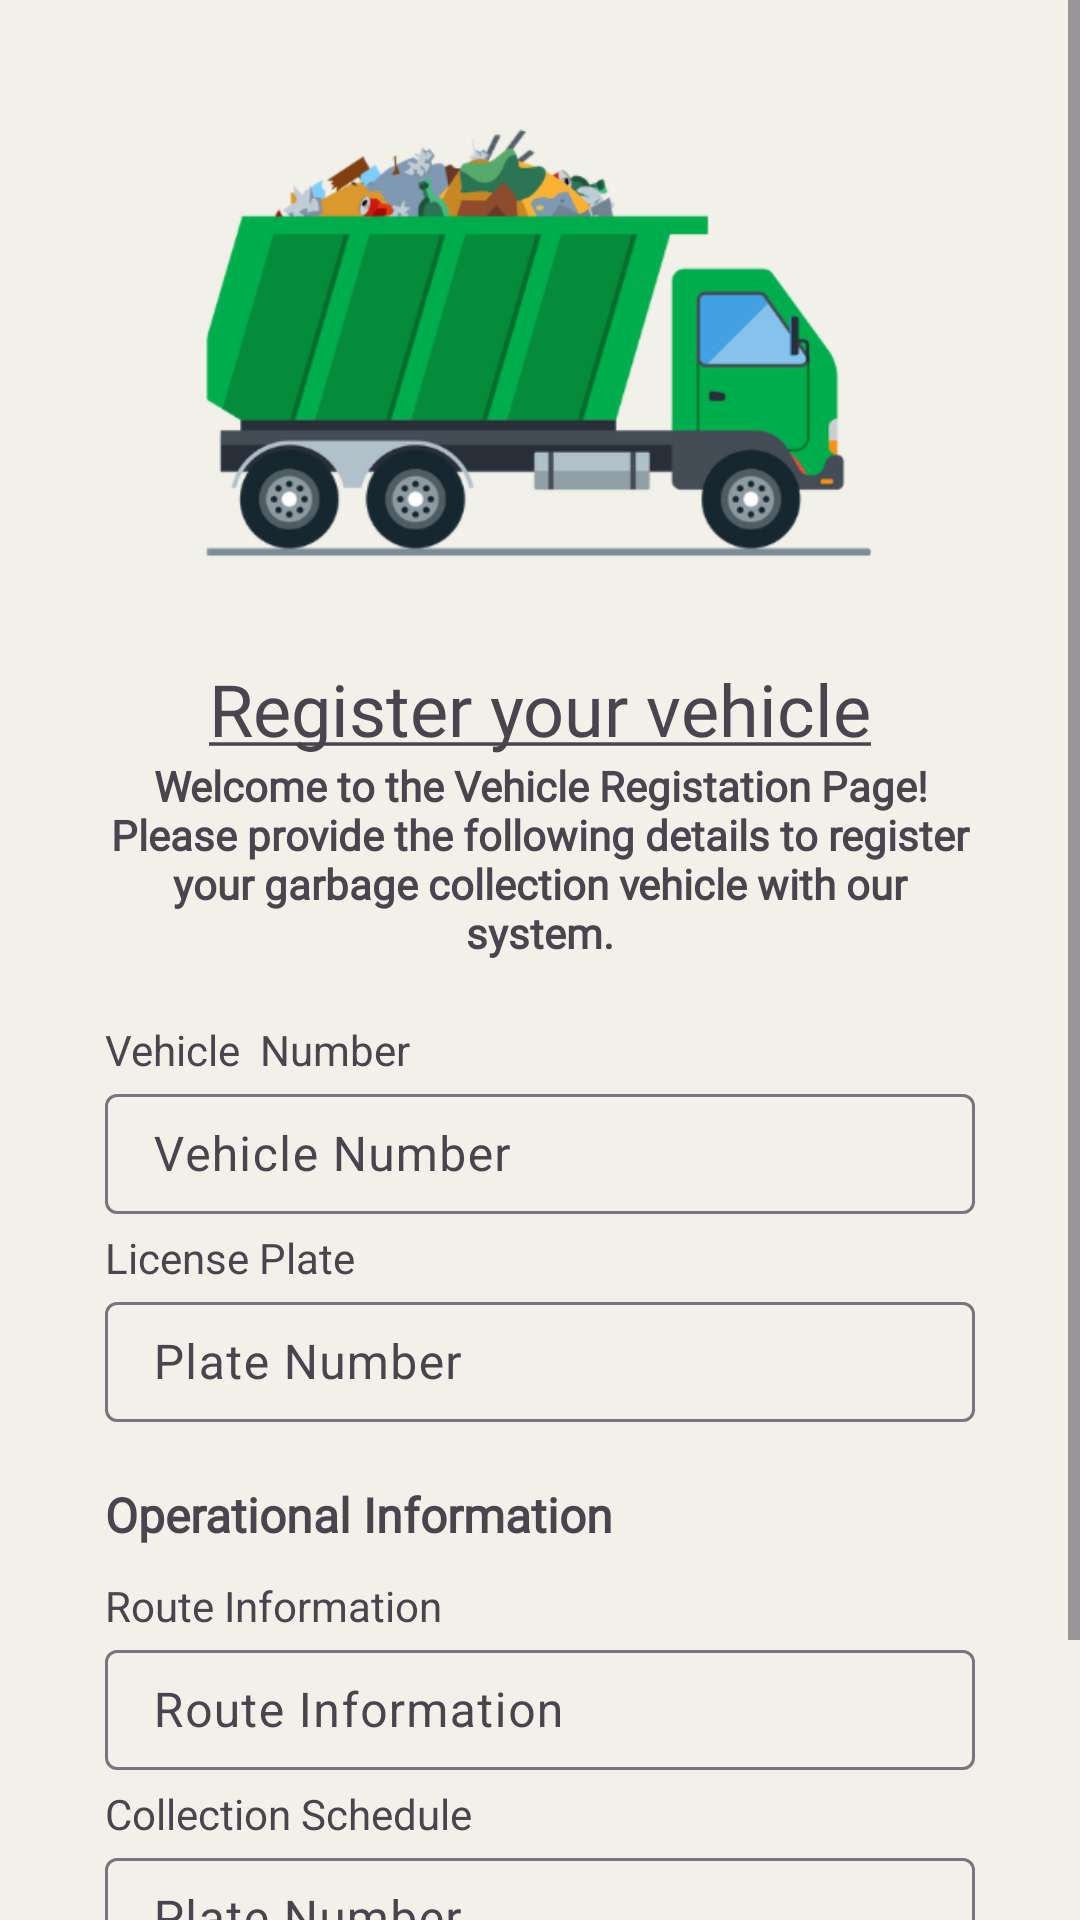

The Android layout XML behind this screen, and the referenced resources:
<!-- AndroidManifest.xml: application theme Theme.BasuraTrack -->
<!-- res/layout/activity_register_your_vehicle.xml -->
<?xml version="1.0" encoding="utf-8"?>
<LinearLayout xmlns:android="http://schemas.android.com/apk/res/android"
    xmlns:app="http://schemas.android.com/apk/res-auto"
    xmlns:tools="http://schemas.android.com/tools"
    android:id="@+id/main"
    android:layout_width="match_parent"
    android:layout_height="match_parent"
    tools:context=".signUp"
    android:background="#F1F0E9"
    android:backgroundTint="#F1F0E9"
    android:orientation="vertical"
    >

    <ScrollView
        android:layout_width="match_parent"
        android:layout_height="match_parent">

        <LinearLayout
            android:layout_width="match_parent"
            android:layout_height="match_parent"
            android:orientation="vertical"
            android:padding="20dp">

            <ImageView
                android:id="@+id/imageView3"
                android:layout_width="match_parent"
                android:layout_height="150dp"
                android:layout_marginTop="20dp"
                app:srcCompat="@drawable/truck" />

            <TextView
                android:id="@+id/editTextText"
                android:layout_width="wrap_content"
                android:layout_height="wrap_content"
                android:layout_gravity="center_horizontal"
                android:layout_marginTop="30dp"
                android:ems="10"
                android:fontFamily="@font/inria_serif_bold"
                android:text="@string/register_your_vehicle"
                android:textAlignment="center"
                android:textSize="24sp" />

            <TextView
                android:id="@+id/textView7"
                android:layout_width="match_parent"
                android:layout_height="wrap_content"
                android:layout_marginStart="15dp"
                android:layout_marginEnd="15dp"
                android:fontFamily="@font/inria_serif_light"
                android:text="Welcome to the Vehicle Registation Page! Please provide the following details to register your garbage collection vehicle with our system."
                android:textAlignment="center"
                android:textSize="14sp"
                android:textStyle="bold" />

            <TextView
                android:id="@+id/vPNumber"
                android:layout_width="match_parent"
                android:layout_height="wrap_content"
                android:layout_marginTop="20dp"
                android:paddingLeft="15dp"
                android:paddingRight="15dp"
                android:text="Vehicle  Number" />

            <com.google.android.material.textfield.TextInputLayout
                android:layout_width="match_parent"
                android:layout_height="wrap_content"
                android:paddingLeft="15dp"
                android:paddingRight="15dp">

                <com.google.android.material.textfield.TextInputEditText
                    android:layout_width="match_parent"
                    android:layout_height="40dp"
                    android:hint="Vehicle Number"
                    android:inputType="textEmailAddress" />
            </com.google.android.material.textfield.TextInputLayout>

            <TextView
                android:id="@+id/vLicensePlate"
                android:layout_width="match_parent"
                android:layout_height="wrap_content"
                android:layout_marginTop="5dp"
                android:paddingLeft="15dp"
                android:paddingRight="15dp"
                android:text="License Plate" />

            <com.google.android.material.textfield.TextInputLayout
                android:layout_width="match_parent"
                android:layout_height="wrap_content"
                android:paddingLeft="15dp"
                android:paddingRight="15dp">

                <com.google.android.material.textfield.TextInputEditText
                    android:layout_width="match_parent"
                    android:layout_height="40dp"
                    android:hint="Plate Number"
                    android:inputType="textEmailAddress" />
            </com.google.android.material.textfield.TextInputLayout>

            <TextView
                android:id="@+id/operationalInformation"
                android:layout_width="match_parent"
                android:layout_height="wrap_content"
                android:layout_marginTop="20dp"
                android:fontFamily="@font/inria_serif_light"
                android:paddingLeft="15dp"
                android:paddingRight="15dp"
                android:text="Operational Information"
                android:textSize="16sp"
                android:textStyle="bold" />

            <TextView
                android:id="@+id/routeInformation"
                android:layout_width="match_parent"
                android:layout_height="wrap_content"
                android:layout_marginTop="10dp"
                android:paddingLeft="15dp"
                android:paddingRight="15dp"
                android:text="Route Information" />

            <com.google.android.material.textfield.TextInputLayout
                android:layout_width="match_parent"
                android:layout_height="wrap_content"
                android:paddingLeft="15dp"
                android:paddingRight="15dp">

                <com.google.android.material.textfield.TextInputEditText
                    android:layout_width="match_parent"
                    android:layout_height="40dp"
                    android:hint="Route Information"
                    android:inputType="textEmailAddress" />
            </com.google.android.material.textfield.TextInputLayout>

            <TextView
                android:id="@+id/collectionSchedule"
                android:layout_width="match_parent"
                android:layout_height="wrap_content"
                android:layout_marginTop="5dp"
                android:paddingLeft="15dp"
                android:paddingRight="15dp"
                android:text="Collection Schedule" />

            <com.google.android.material.textfield.TextInputLayout
                android:layout_width="match_parent"
                android:layout_height="wrap_content"
                android:paddingLeft="15dp"
                android:paddingRight="15dp">

                <com.google.android.material.textfield.TextInputEditText
                    android:layout_width="match_parent"
                    android:layout_height="40dp"
                    android:hint="Plate Number"
                    android:inputType="textEmailAddress" />
            </com.google.android.material.textfield.TextInputLayout>

            <ProgressBar
                android:id="@+id/progressBar"
                android:visibility="gone"
                android:layout_width="wrap_content"
                android:layout_height="wrap_content"/>

            <androidx.appcompat.widget.AppCompatButton
                android:id="@+id/btnProceedToCollectorHome"
                android:layout_width="200dp"
                android:layout_height="40dp"
                android:layout_gravity="center"
                android:layout_marginTop="30dp"
                android:background="@drawable/button_border"
                android:fontFamily="@font/inria_sans"
                android:text="PROCEED"
                android:textAlignment="center"
                android:textColor="#FFFFFF"
                android:textSize="14sp"
                android:textStyle="bold">

            </androidx.appcompat.widget.AppCompatButton>
        </LinearLayout>


    </ScrollView>


</LinearLayout>
<!-- resources referenced by this layout -->
<resources>
  <!-- drawable truck: png bitmap (drawable, 52201 bytes) -->
  <string name="register_your_vehicle"><u>Register your vehicle</u></string>
  <style name="Theme.BasuraTrack" parent="Base.Theme.BasuraTrack" />
  <style name="Base.Theme.BasuraTrack" parent="Theme.Material3.DayNight.NoActionBar">
          
          
      </style>
</resources>
